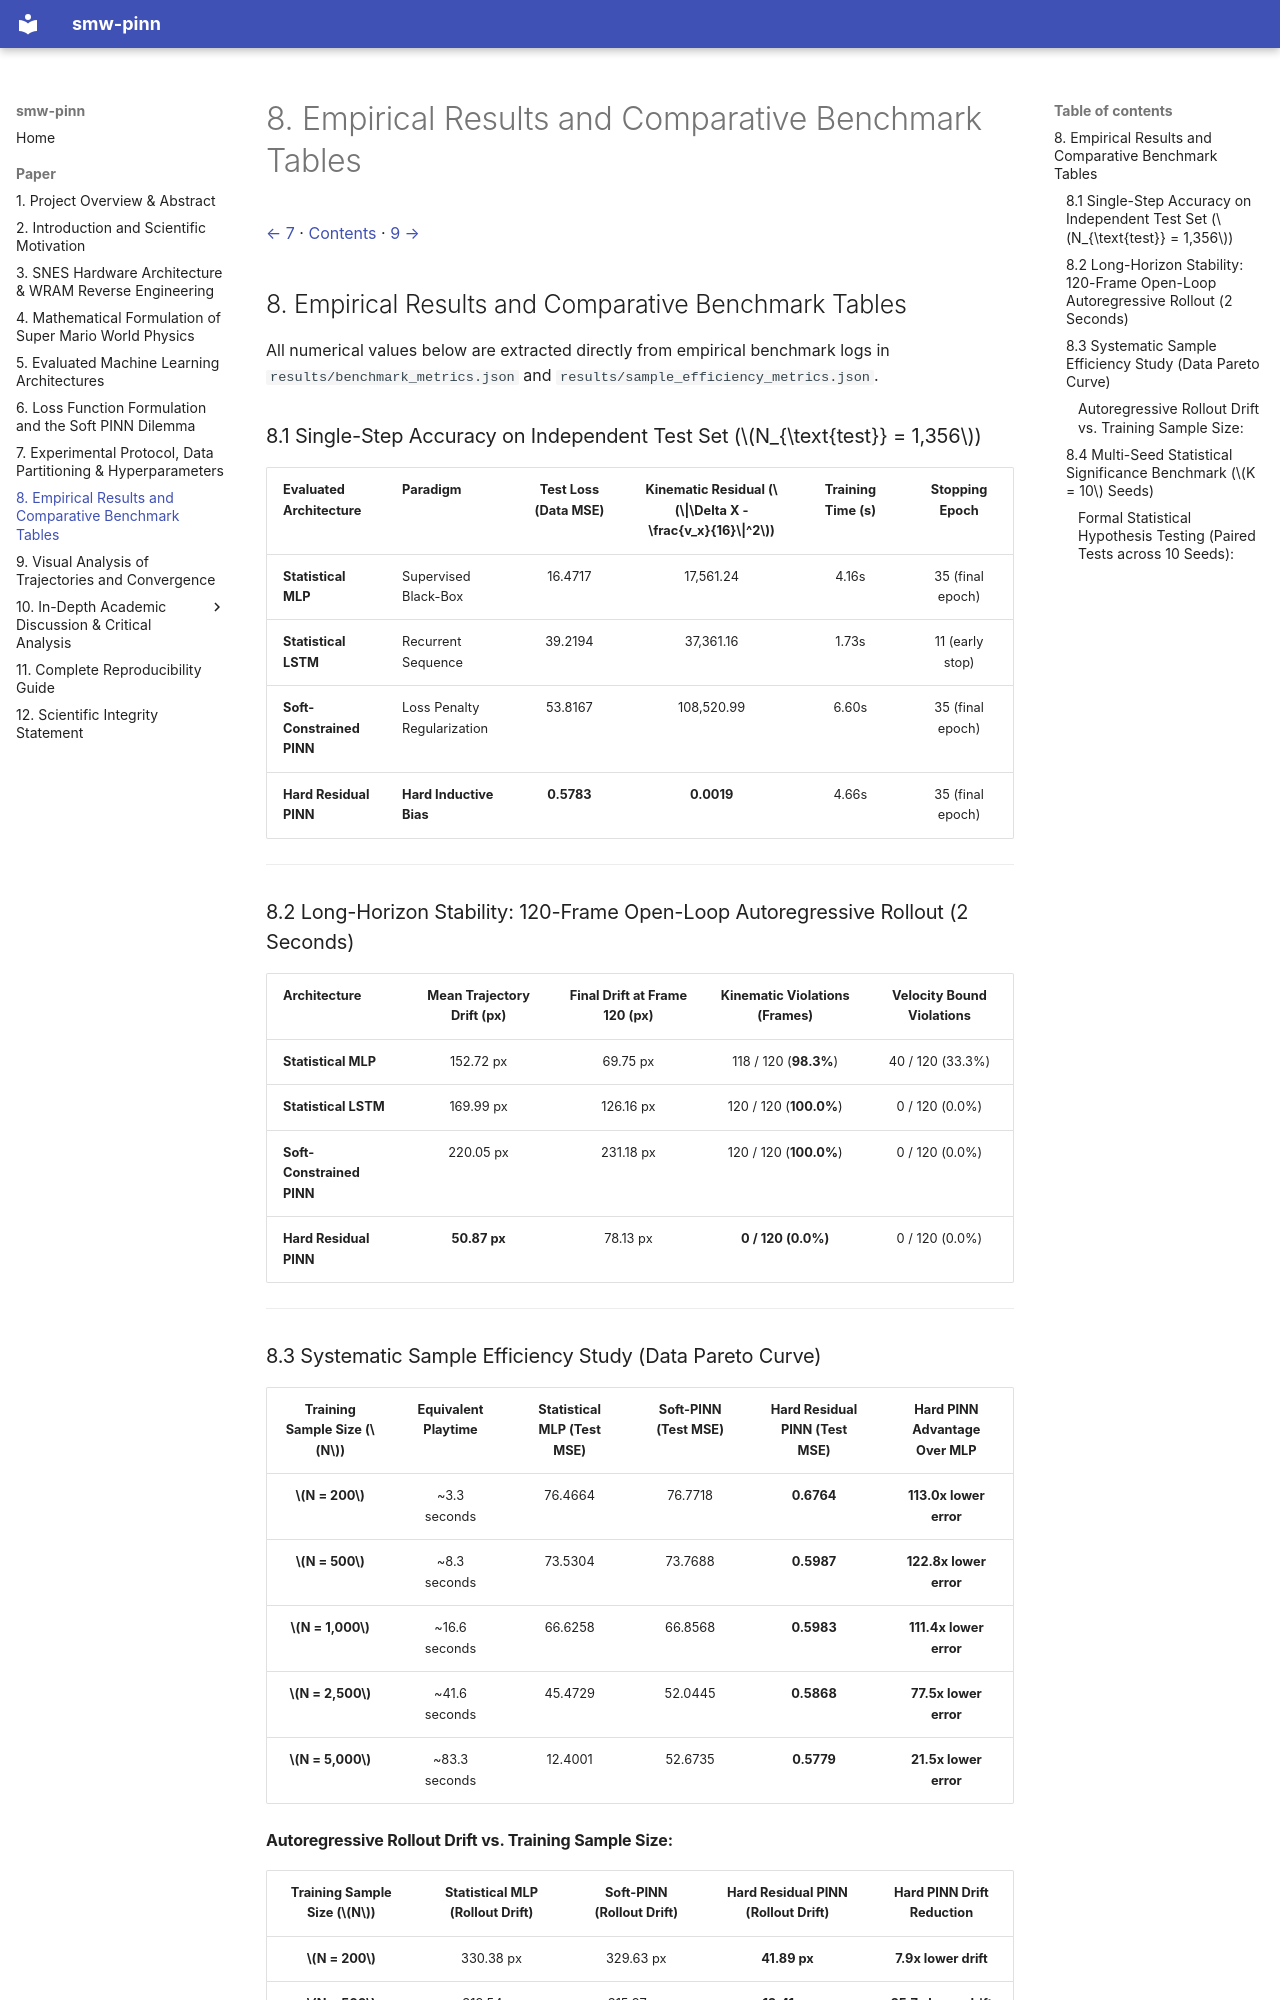

repository: PedroM2626/smw-sciml · page: paper/08-empirical-results-and-comparative-benchmark-tables.html · generator: mkdocs

[← 7](07-experimental-protocol-data-partitioning-hyperparameters.md) · [Contents](../../README.md#contents) · [9 →](09-visual-analysis-of-trajectories-and-convergence.md)

## 8. Empirical Results and Comparative Benchmark Tables

All numerical values below are extracted directly from empirical benchmark logs in `results/benchmark_metrics.json` and `results/sample_efficiency_metrics.json`.

### 8.1 Single-Step Accuracy on Independent Test Set ($N_{\text{test}} = 1,356$)

| Evaluated Architecture | Paradigm | Test Loss (Data MSE) | Kinematic Residual ($\|\Delta X - \frac{v_x}{16}\|^2$) | Training Time (s) | Stopping Epoch |
| :--- | :--- | :---: | :---: | :---: | :---: |
| **Statistical MLP** | Supervised Black-Box | 16.4717 | 17,561.24 | 4.16s | 35 (final epoch) |
| **Statistical LSTM** | Recurrent Sequence | 39.2194 | 37,361.16 | 1.73s | 11 (early stop) |
| **Soft-Constrained PINN** | Loss Penalty Regularization | 53.8167 | 108,520.99 | 6.60s | 35 (final epoch) |
| **Hard Residual PINN** | **Hard Inductive Bias** | **0.5783** | **0.0019** | 4.66s | 35 (final epoch) |

---

### 8.2 Long-Horizon Stability: 120-Frame Open-Loop Autoregressive Rollout (2 Seconds)

| Architecture | Mean Trajectory Drift (px) | Final Drift at Frame 120 (px) | Kinematic Violations (Frames) | Velocity Bound Violations |
| :--- | :---: | :---: | :---: | :---: |
| **Statistical MLP** | 152.72 px | 69.75 px | 118 / 120 (**98.3%**) | 40 / 120 (33.3%) |
| **Statistical LSTM** | 169.99 px | 126.16 px | 120 / 120 (**100.0%**) | 0 / 120 (0.0%) |
| **Soft-Constrained PINN** | 220.05 px | 231.18 px | 120 / 120 (**100.0%**) | 0 / 120 (0.0%) |
| **Hard Residual PINN** | **50.87 px** | 78.13 px | **0 / 120 (0.0%)** | 0 / 120 (0.0%) |

---

### 8.3 Systematic Sample Efficiency Study (Data Pareto Curve)

| Training Sample Size ($N$) | Equivalent Playtime | Statistical MLP (Test MSE) | Soft-PINN (Test MSE) | Hard Residual PINN (Test MSE) | Hard PINN Advantage Over MLP |
| :---: | :---: | :---: | :---: | :---: | :---: |
| **$N = 200$** | ~3.3 seconds | 76.4664 | 76.7718 | **0.6764** | **113.0x lower error** |
| **$N = 500$** | ~8.3 seconds | 73.5304 | 73.7688 | **0.5987** | **122.8x lower error** |
| **$N = 1,000$** | ~16.6 seconds | 66.6258 | 66.8568 | **0.5983** | **111.4x lower error** |
| **$N = 2,500$** | ~41.6 seconds | 45.4729 | 52.0445 | **0.5868** | **77.5x lower error** |
| **$N = 5,000$** | ~83.3 seconds | 12.4001 | 52.6735 | **0.5779** | **21.5x lower error** |

#### Autoregressive Rollout Drift vs. Training Sample Size:

| Training Sample Size ($N$) | Statistical MLP (Rollout Drift) | Soft-PINN (Rollout Drift) | Hard Residual PINN (Rollout Drift) | Hard PINN Drift Reduction |
| :---: | :---: | :---: | :---: | :---: |
| **$N = 200$** | 330.38 px | 329.63 px | **41.89 px** | **7.9x lower drift** |
| **$N = 500$** | 319.54 px | 315.97 px | **12.41 px** | **25.7x lower drift** |
| **$N = 1,000$** | 293.04 px | 286.24 px | **15.73 px** | **18.6x lower drift** |
| **$N = 2,500$** | 223.09 px | 230.00 px | **35.91 px** | **6.2x lower drift** |
| **$N = 5,000$** | 85.90 px | 232.39 px | **16.25 px** | **5.3x lower drift** |

---
